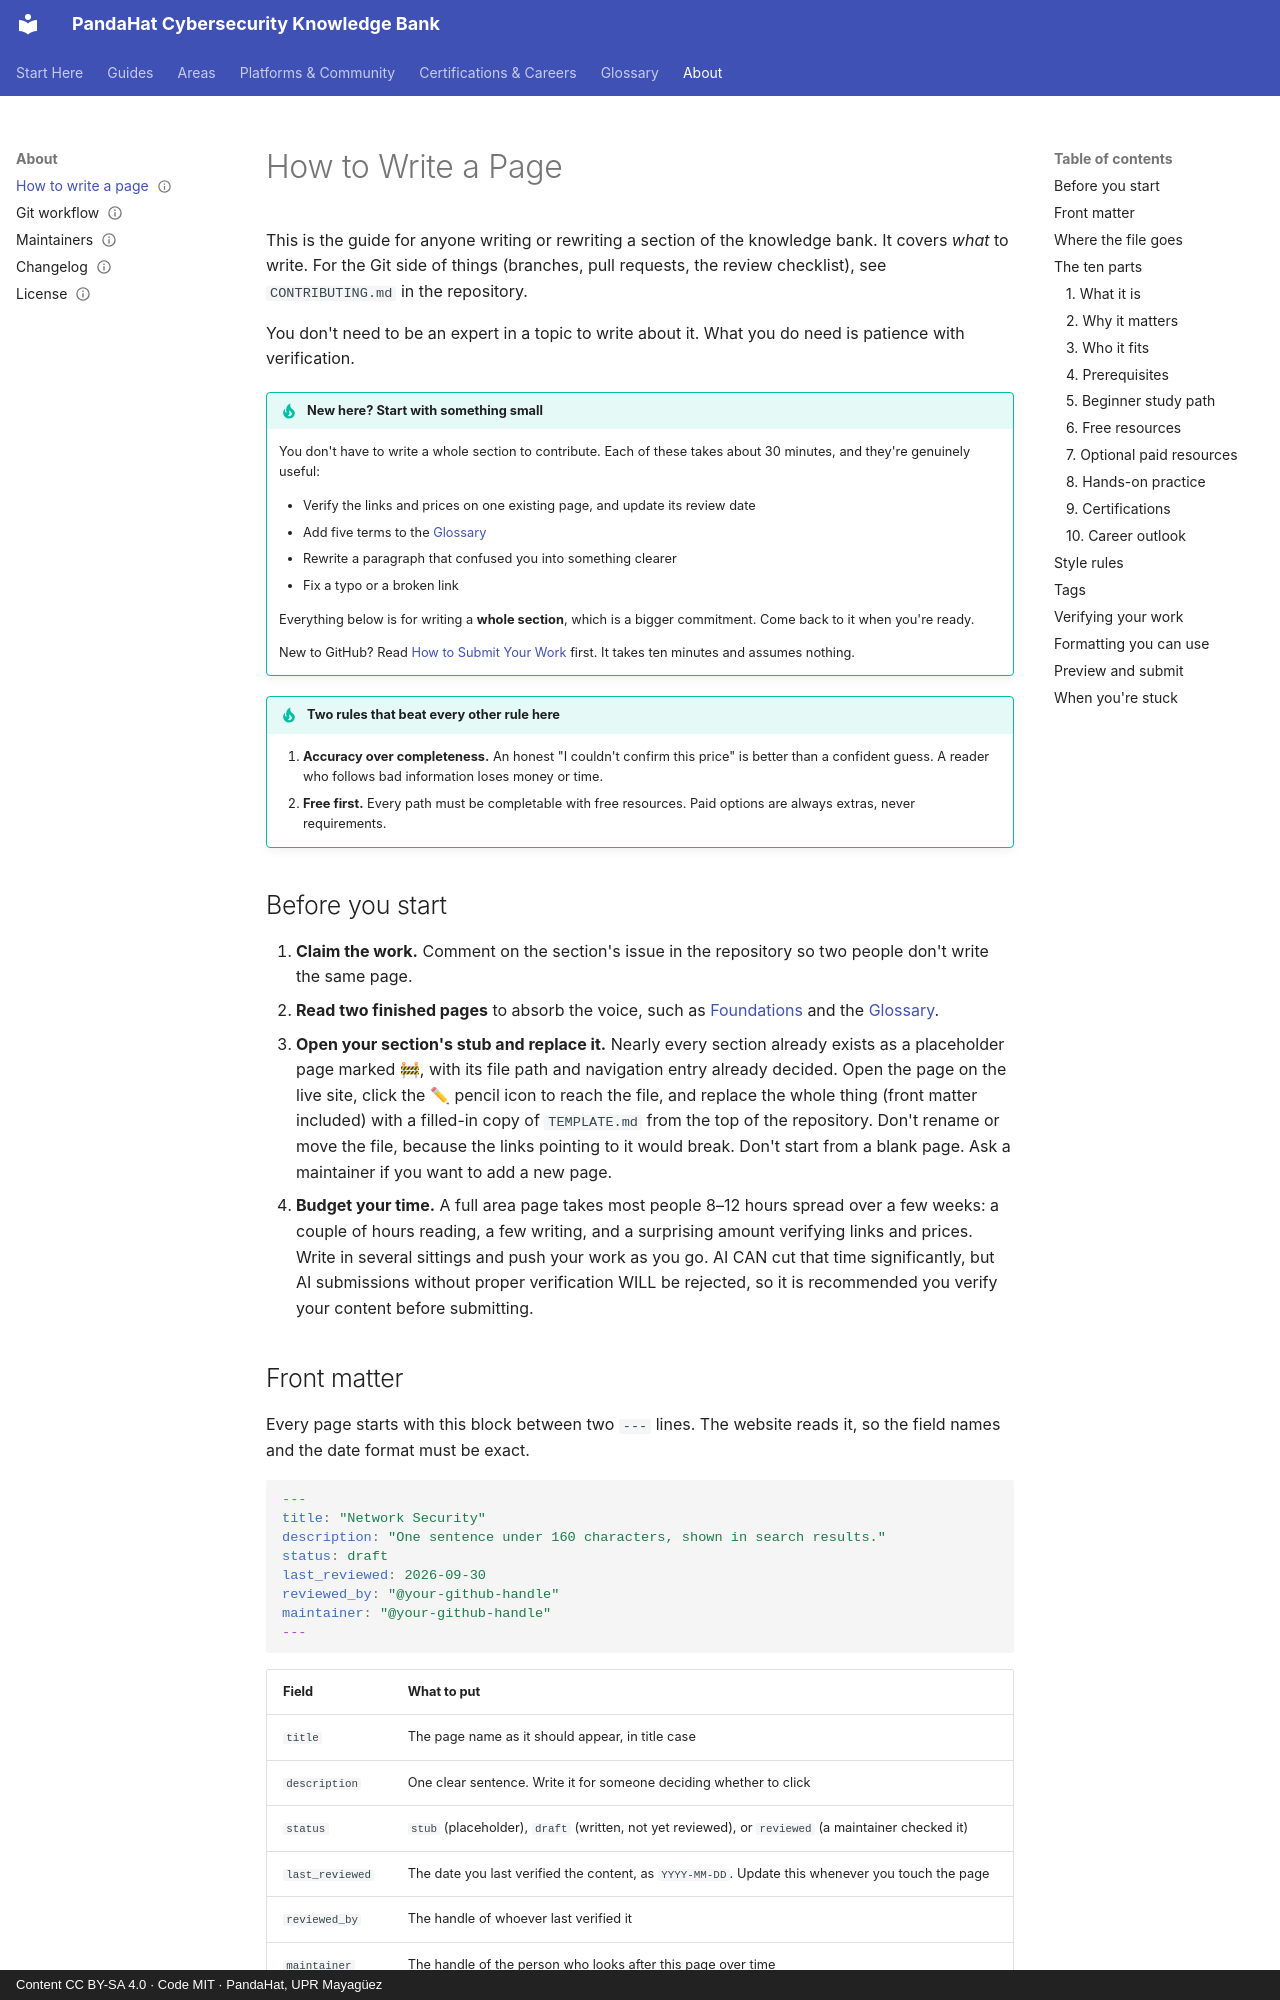

repository: pandahat-uprm/Pandahat-Cybersecurity-Knowledge-Bank · page: about/writing-guide/index.html · generator: mkdocs · copyright: Content CC BY-SA 4.0 · Code MIT · PandaHat, UPR Mayagüez

---
title: "How to Write a Page"
description: "The style guide for contributors: what goes in each of the ten parts, how to verify resources, and how to submit your work."
status: reviewed
last_reviewed: 2026-09-30
reviewed_by: "@Manuelinfante7"
maintainer: "@Manuelinfante7"
---

# How to Write a Page

This is the guide for anyone writing or rewriting a section of the knowledge bank. It covers *what* to write. For the Git side of things (branches, pull requests, the review checklist), see `CONTRIBUTING.md` in the repository.

You don't need to be an expert in a topic to write about it. What you do need is patience with verification.

!!! tip "New here? Start with something small"
    You don't have to write a whole section to contribute. Each of these takes about 30 minutes, and they're genuinely useful:

    - Verify the links and prices on one existing page, and update its review date
    - Add five terms to the [Glossary](../glossary.md)
    - Rewrite a paragraph that confused you into something clearer
    - Fix a typo or a broken link

    Everything below is for writing a **whole section**, which is a bigger commitment. Come back to it when you're ready.

    New to GitHub? Read [How to Submit Your Work](git-workflow.md) first. It takes ten minutes and assumes nothing.

!!! tip "Two rules that beat every other rule here"
    1. **Accuracy over completeness.** An honest "I couldn't confirm this price" is better than a confident guess. A reader who follows bad information loses money or time.
    2. **Free first.** Every path must be completable with free resources. Paid options are always extras, never requirements.

## Before you start

1. **Claim the work.** Comment on the section's issue in the repository so two people don't write the same page.
2. **Read two finished pages** to absorb the voice, such as [Foundations](../areas/foundations.md) and the [Glossary](../glossary.md).
3. **Open your section's stub and replace it.** Nearly every section already exists as a placeholder page marked 🚧, with its file path and navigation entry already decided. Open the page on the live site, click the ✏ pencil icon to reach the file, and replace the whole thing (front matter included) with a filled-in copy of `TEMPLATE.md` from the top of the repository. Don't rename or move the file, because the links pointing to it would break. Don't start from a blank page. Ask a maintainer if you want to add a new page. 
4. **Budget your time.** A full area page takes most people 8–12 hours spread over a few weeks: a couple of hours reading, a few writing, and a surprising amount verifying links and prices. Write in several sittings and push your work as you go. AI CAN cut that time significantly, but AI submissions without proper verification WILL be rejected, so it is recommended you verify your content before submitting.
